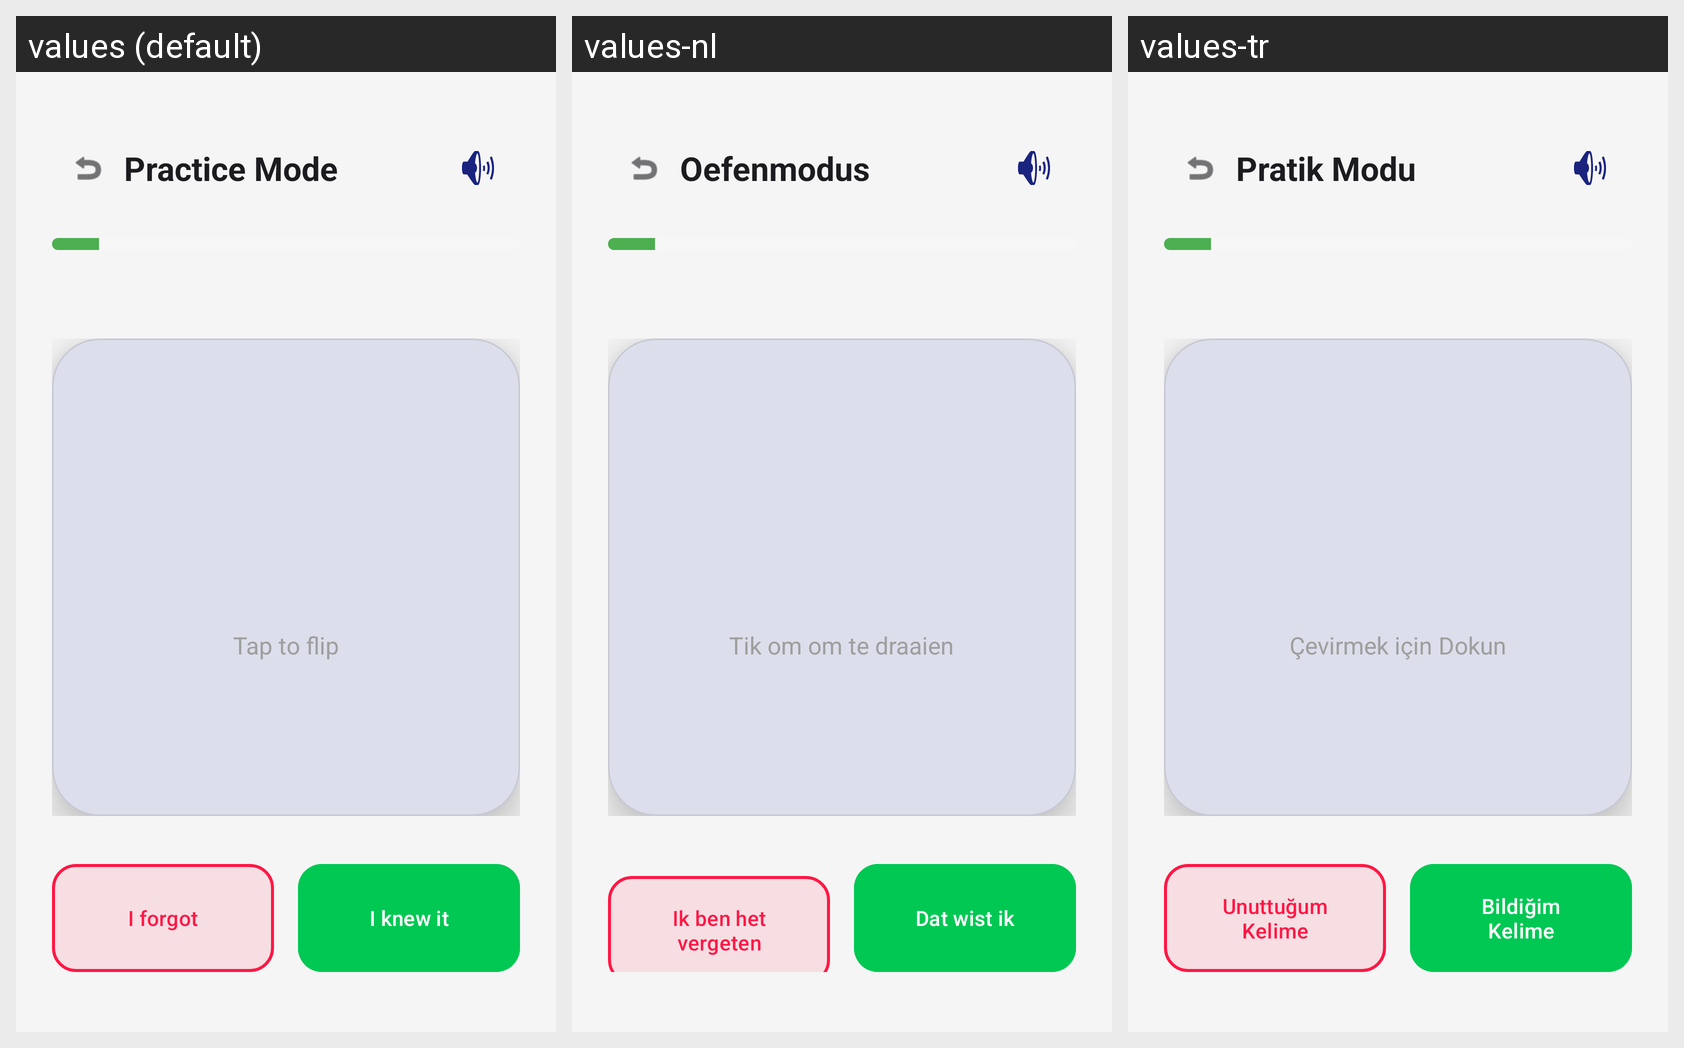

Locale-by-locale string values for the Android screen shown in this grid:
Android screen res/layout/fragment_practice.xml rendered under 3 locales, left to right: values (default), values-nl, values-tr. Device: Nexus 5 (rendered at 1080×1920; each locale shown at half size, 540×960, under a caption strip naming it); theme Theme.FlashCardApp.
Strings drawn on this screen, with the default value and each locale's value (text and hints the layout hard-codes, and strings that could not be matched under every locale, appear in the picture but are not listed):

practice_mode
  values: Practice Mode
  values-nl: Oefenmodus
  values-tr: Pratik Modu

tap_to_flip
  values: Tap to flip
  values-nl: Tik om om te draaien
  values-tr: Çevirmek için Dokun

i_forgot
  values: I forgot
  values-nl: Ik ben het vergeten
  values-tr: Unuttuğum Kelime

i_knew_it
  values: I knew it
  values-nl: Dat wist ik
  values-tr: Bildiğim Kelime
